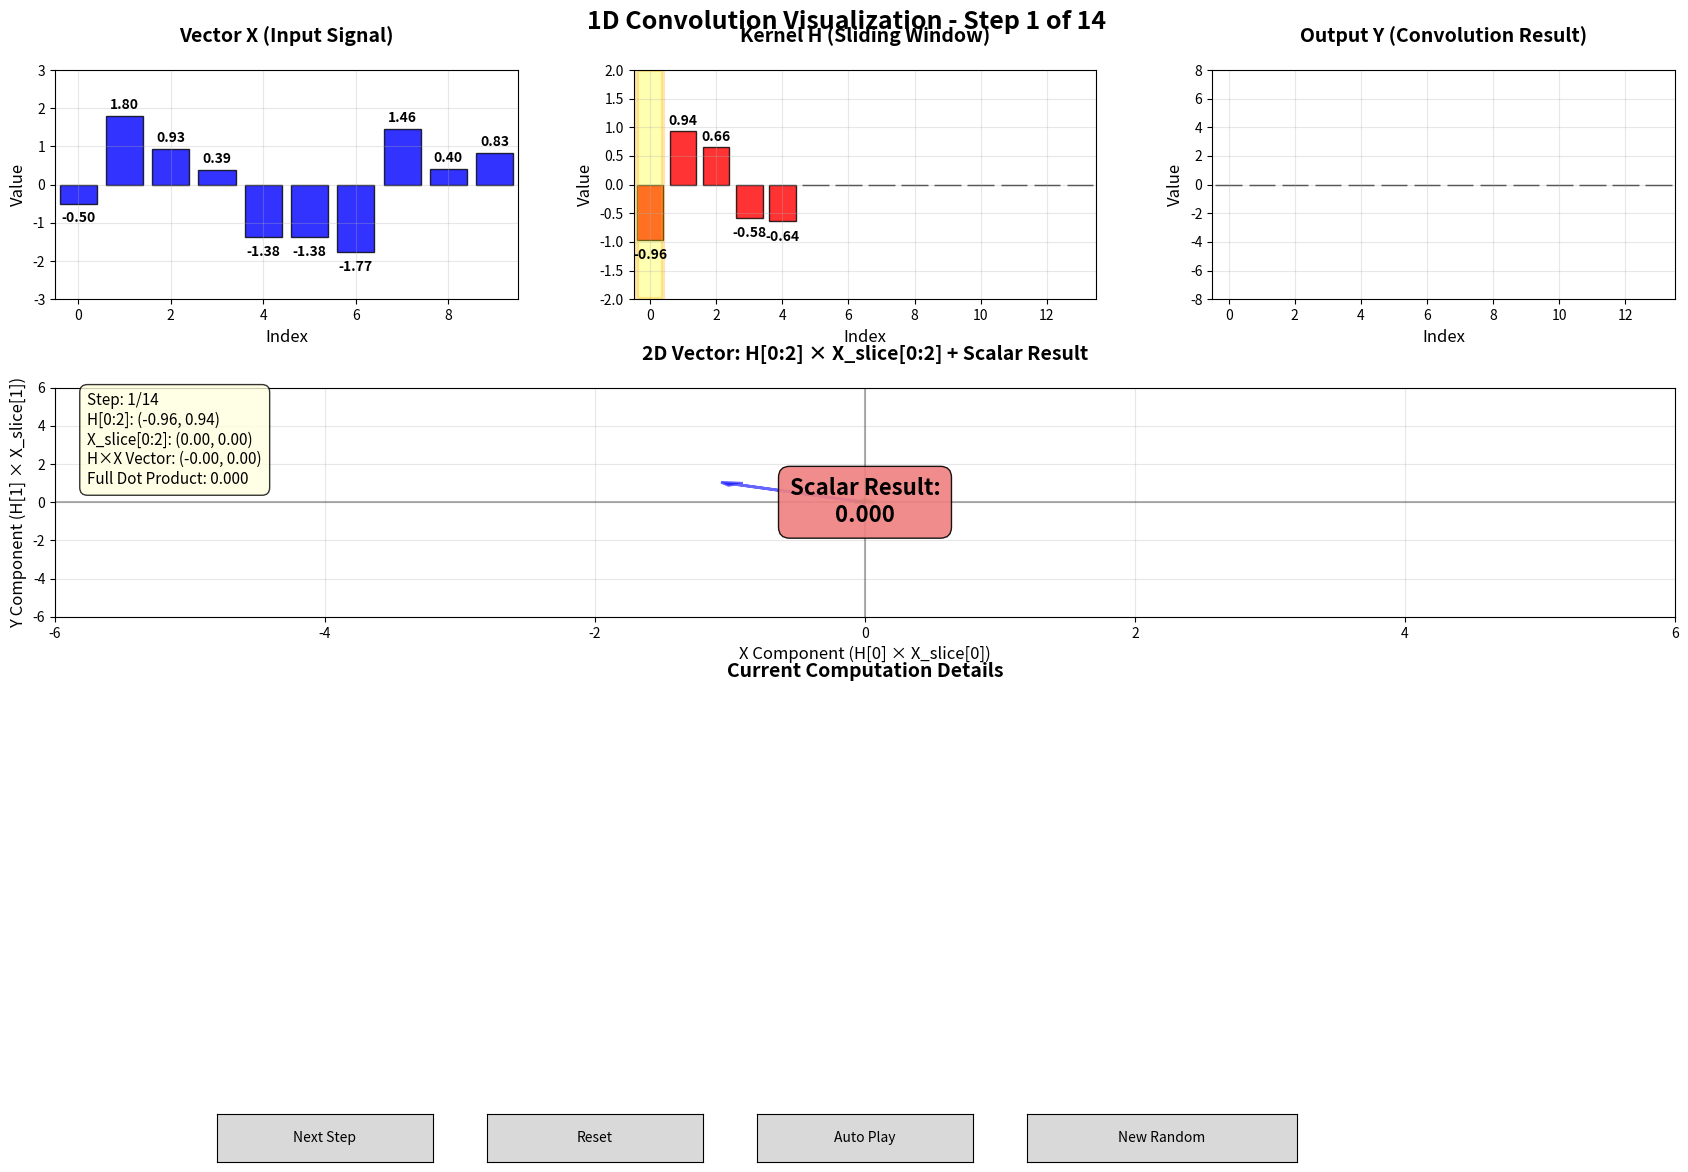

Here is the Python script that generated this plot:
import numpy as np
import matplotlib.pyplot as plt
from matplotlib.widgets import Button
import matplotlib.patches as patches

class EnhancedConvolutionVisualizer:
    """
    Enhanced interactive visualization of 1D convolution process.
    Shows how a kernel of length 5 slides over a vector X of length 10.
    Demonstrates proper convolution with zero-padding and mathematical accuracy.
    """
    
    def __init__(self):
        # Initialize vectors
        self.kernel_size = 5
        self.x_size = 10
        self.output_size = self.x_size + self.kernel_size - 1  # Full convolution size
        
        # Generate random values with better control
        np.random.seed(42)  # For reproducible results initially
        self.X = np.random.uniform(-2, 2, self.x_size)  # More controlled range
        self.H_original = np.random.uniform(-1, 1, self.kernel_size)  # Kernel values
        
        # Initialize output vector Y
        self.Y = np.zeros(self.output_size)
        
        # Current step in convolution
        self.current_step = 0
        self.max_steps = self.output_size
        
        # Store computation details for display
        self.current_computation = ""
        
        # Create the figure and subplots
        self.setup_figure()
        
    def setup_figure(self):
        """Setup the matplotlib figure with all subplots and controls."""
        self.fig = plt.figure(figsize=(18, 12))
        
        # Create grid layout with better proportions
        gs = self.fig.add_gridspec(4, 3, height_ratios=[1.2, 1.2, 1, 0.3], 
                                  width_ratios=[1, 1, 1])
        
        # Vector displays (top row)
        self.ax_x = self.fig.add_subplot(gs[0, 0])
        self.ax_h = self.fig.add_subplot(gs[0, 1])
        self.ax_y = self.fig.add_subplot(gs[0, 2])
        
        # 2D vector visualization (second row, spans all columns)
        self.ax_2d = self.fig.add_subplot(gs[1, :])
        
        # Computation details (third row, spans all columns)
        self.ax_computation = self.fig.add_subplot(gs[2, :])
        
        # Control buttons (bottom row)
        self.ax_buttons = self.fig.add_subplot(gs[3, :])
        
        self.setup_vector_plots()
        self.setup_2d_plot()
        self.setup_computation_display()
        self.setup_buttons()
        
        # Initial display
        self.update_display()
        
    def setup_vector_plots(self):
        """Setup the three vector display plots."""
        # X vector plot
        self.ax_x.set_title('Vector X (Input Signal)', fontsize=14, fontweight='bold', pad=20)
        self.ax_x.set_xlim(-0.5, self.x_size - 0.5)
        self.ax_x.set_ylim(-3, 3)
        self.ax_x.grid(True, alpha=0.3)
        self.ax_x.set_xlabel('Index', fontsize=12)
        self.ax_x.set_ylabel('Value', fontsize=12)
        
        # H vector plot (extended with zeros)
        self.ax_h.set_title('Kernel H (Sliding Window)', fontsize=14, fontweight='bold', pad=20)
        self.ax_h.set_xlim(-0.5, self.output_size - 0.5)
        self.ax_h.set_ylim(-2, 2)
        self.ax_h.grid(True, alpha=0.3)
        self.ax_h.set_xlabel('Index', fontsize=12)
        self.ax_h.set_ylabel('Value', fontsize=12)
        
        # Y vector plot
        self.ax_y.set_title('Output Y (Convolution Result)', fontsize=14, fontweight='bold', pad=20)
        self.ax_y.set_xlim(-0.5, self.output_size - 0.5)
        self.ax_y.set_ylim(-8, 8)
        self.ax_y.grid(True, alpha=0.3)
        self.ax_y.set_xlabel('Index', fontsize=12)
        self.ax_y.set_ylabel('Value', fontsize=12)
        
    def setup_2d_plot(self):
        """Setup the 2D vector visualization plot."""
        self.ax_2d.set_title('2D Vector: H[0:2] × X_slice[0:2] + Scalar Result', 
                            fontsize=14, fontweight='bold', pad=20)
        self.ax_2d.set_xlim(-6, 6)
        self.ax_2d.set_ylim(-6, 6)
        self.ax_2d.grid(True, alpha=0.3)
        self.ax_2d.set_xlabel('X Component (H[0] × X_slice[0])', fontsize=12)
        self.ax_2d.set_ylabel('Y Component (H[1] × X_slice[1])', fontsize=12)
        self.ax_2d.axhline(y=0, color='k', linestyle='-', alpha=0.3)
        self.ax_2d.axvline(x=0, color='k', linestyle='-', alpha=0.3)
        
    def setup_computation_display(self):
        """Setup the computation details display."""
        self.ax_computation.set_title('Current Computation Details', 
                                    fontsize=14, fontweight='bold', pad=20)
        self.ax_computation.set_xlim(0, 1)
        self.ax_computation.set_ylim(0, 1)
        self.ax_computation.axis('off')
        
    def setup_buttons(self):
        """Setup control buttons."""
        self.ax_buttons.set_xlim(0, 10)
        self.ax_buttons.set_ylim(0, 1)
        self.ax_buttons.axis('off')
        
        # Next step button
        ax_next = plt.axes([0.15, 0.02, 0.12, 0.04])
        self.btn_next = Button(ax_next, 'Next Step')
        self.btn_next.on_clicked(self.next_step)
        
        # Reset button
        ax_reset = plt.axes([0.3, 0.02, 0.12, 0.04])
        self.btn_reset = Button(ax_reset, 'Reset')
        self.btn_reset.on_clicked(self.reset)
        
        # Auto play button
        ax_auto = plt.axes([0.45, 0.02, 0.12, 0.04])
        self.btn_auto = Button(ax_auto, 'Auto Play')
        self.btn_auto.on_clicked(self.auto_play)
        
        # New random button
        ax_random = plt.axes([0.6, 0.02, 0.15, 0.04])
        self.btn_random = Button(ax_random, 'New Random')
        self.btn_random.on_clicked(self.new_random)
        
    def get_padded_x(self):
        """Get X vector padded with zeros for full convolution."""
        # Pad X with zeros: (kernel_size-1) zeros on each side for full convolution
        padding = self.kernel_size - 1
        return np.pad(self.X, (padding, padding), 'constant', constant_values=0)
        
    def get_extended_kernel(self):
        """Get the kernel H extended with zeros and positioned according to current step."""
        H_extended = np.zeros(self.output_size)
        
        # Position the original kernel based on current step
        start_pos = self.current_step
        end_pos = min(start_pos + self.kernel_size, self.output_size)
        kernel_start = max(0, -start_pos)
        kernel_end = kernel_start + (end_pos - start_pos)
        
        if end_pos > start_pos:
            H_extended[start_pos:end_pos] = self.H_original[kernel_start:kernel_end]
            
        return H_extended
        
    def compute_convolution_step(self):
        """Compute the convolution at current step with detailed breakdown."""
        X_padded = self.get_padded_x()
        
        # Get the slice of X that overlaps with kernel at current position
        start_idx = self.current_step
        end_idx = start_idx + self.kernel_size
        
        if end_idx <= len(X_padded):
            x_slice = X_padded[start_idx:end_idx]
            # For convolution, we flip the kernel
            h_flipped = np.flip(self.H_original)
            
            # Compute dot product
            dot_product = np.dot(x_slice, h_flipped)
            
            # Create detailed computation string
            x_str = " + ".join([f"({x_slice[i]:.2f}×{h_flipped[i]:.2f})" 
                               for i in range(len(x_slice))])
            self.current_computation = f"Y[{self.current_step}] = {x_str} = {dot_product:.3f}"
            
            return dot_product, x_slice, h_flipped
        return 0, np.array([]), np.array([])
        
    def update_display(self):
        """Update all visual elements."""
        # Clear previous plots
        self.ax_x.clear()
        self.ax_h.clear()
        self.ax_y.clear()
        self.ax_2d.clear()
        self.ax_computation.clear()
        
        # Reapply settings
        self.setup_vector_plots()
        self.setup_2d_plot()
        self.setup_computation_display()
        
        # Plot X vector with padding visualization
        X_padded = self.get_padded_x()
        x_full_indices = np.arange(len(X_padded))
        x_colors = ['lightblue' if i < self.kernel_size-1 or i >= len(X_padded)-(self.kernel_size-1) 
                   else 'blue' for i in range(len(X_padded))]
        
        # Show only the original X vector in the X plot
        x_indices = np.arange(self.x_size)
        self.ax_x.bar(x_indices, self.X, alpha=0.8, color='blue', edgecolor='black', linewidth=1)
        for i, val in enumerate(self.X):
            self.ax_x.text(i, val + 0.1 if val >= 0 else val - 0.2, f'{val:.2f}', 
                          ha='center', va='bottom' if val >= 0 else 'top', fontsize=10, fontweight='bold')
        
        # Plot extended H vector (kernel sliding window)
        H_extended = self.get_extended_kernel()
        h_indices = np.arange(self.output_size)
        colors = ['red' if H_extended[i] != 0 else 'lightgray' for i in range(self.output_size)]
        self.ax_h.bar(h_indices, H_extended, alpha=0.8, color=colors, edgecolor='black', linewidth=1)
        for i, val in enumerate(H_extended):
            if val != 0:
                self.ax_h.text(i, val + 0.05 if val >= 0 else val - 0.15, f'{val:.2f}', 
                              ha='center', va='bottom' if val >= 0 else 'top', fontsize=10, fontweight='bold')
        
        # Highlight current computation area
        if self.current_step < self.max_steps:
            rect = patches.Rectangle((self.current_step - 0.4, -2), 0.8, 4, 
                                   linewidth=3, edgecolor='orange', facecolor='yellow', alpha=0.3)
            self.ax_h.add_patch(rect)
        
        # Plot Y vector (results)
        y_indices = np.arange(self.output_size)
        y_colors = ['green' if i < self.current_step else 'orange' if i == self.current_step else 'lightgray' 
                   for i in range(self.output_size)]
        self.ax_y.bar(y_indices, self.Y, alpha=0.8, color=y_colors, edgecolor='black', linewidth=1)
        for i, val in enumerate(self.Y):
            if i <= self.current_step and val != 0:
                self.ax_y.text(i, val + 0.2 if val >= 0 else val - 0.4, f'{val:.2f}', 
                              ha='center', va='bottom' if val >= 0 else 'top', fontsize=10, fontweight='bold')
        
        # Plot 2D vector representation
        if len(self.H_original) >= 2:
            # Get current X slice for this convolution step
            X_padded = self.get_padded_x()
            start_idx = self.current_step
            end_idx = start_idx + self.kernel_size
            
            if end_idx <= len(X_padded) and self.current_step < self.max_steps:
                x_slice = X_padded[start_idx:end_idx]
                h_flipped = np.flip(self.H_original)
                
                # Get first two components of H and corresponding X values
                h_x, h_y = self.H_original[0], self.H_original[1]  # First two of original H
                x_x = x_slice[0] if len(x_slice) > 0 else 0  # First X value in current slice
                x_y = x_slice[1] if len(x_slice) > 1 else 0  # Second X value in current slice
                
                # Create 2D vector: H[0:2] × X[current_slice[0:2]]
                vec_x = h_x * x_x
                vec_y = h_y * x_y
                
                # Current convolution result
                current_result = self.Y[self.current_step] if self.current_step < len(self.Y) else 0
                
                # Draw H vector (constant - first two components)
                self.ax_2d.arrow(0, 0, h_x, h_y, head_width=0.15, head_length=0.15, 
                               fc='blue', ec='blue', linewidth=2, alpha=0.6, 
                               label=f'H[0:2] = ({h_x:.2f}, {h_y:.2f})')
                
                # Draw X vector (current slice first two components)
                self.ax_2d.arrow(0, 0, x_x, x_y, head_width=0.15, head_length=0.15, 
                               fc='green', ec='green', linewidth=2, alpha=0.6,
                               label=f'X_slice[0:2] = ({x_x:.2f}, {x_y:.2f})')
                
                # Draw result vector (H[0:2] × X[0:2])
                if vec_x != 0 or vec_y != 0:
                    self.ax_2d.arrow(0, 0, vec_x, vec_y, head_width=0.2, head_length=0.2, 
                                   fc='red', ec='red', linewidth=3,
                                   label=f'H×X = ({vec_x:.2f}, {vec_y:.2f})')
                
                # Add information boxes
                info_text = f'Step: {self.current_step + 1}/{self.max_steps}\n'
                info_text += f'H[0:2]: ({h_x:.2f}, {h_y:.2f})\n'
                info_text += f'X_slice[0:2]: ({x_x:.2f}, {x_y:.2f})\n'
                info_text += f'H×X Vector: ({vec_x:.2f}, {vec_y:.2f})\n'
                info_text += f'Full Dot Product: {current_result:.3f}'
                
                self.ax_2d.text(0.02, 0.98, info_text, transform=self.ax_2d.transAxes, 
                              fontsize=11, verticalalignment='top',
                              bbox=dict(boxstyle="round,pad=0.5", facecolor="lightyellow", alpha=0.8))
                
                # Add scalar result as text in center
                self.ax_2d.text(0.5, 0.5, f'Scalar Result:\n{current_result:.3f}', 
                              transform=self.ax_2d.transAxes, fontsize=16, fontweight='bold',
                              ha='center', va='center',
                              bbox=dict(boxstyle="round,pad=0.5", facecolor="lightcoral", alpha=0.9))
            else:
                # Show final state or initial state
                self.ax_2d.text(0.5, 0.5, 'Convolution\nComplete!' if self.current_step >= self.max_steps else 'Ready to Start', 
                              transform=self.ax_2d.transAxes, fontsize=16, fontweight='bold',
                              ha='center', va='center',
                              bbox=dict(boxstyle="round,pad=0.5", facecolor="lightgreen", alpha=0.9))
        
        # Display computation details
        if self.current_computation:
            self.ax_computation.text(0.05, 0.7, "Current Calculation:", fontsize=14, fontweight='bold')
            self.ax_computation.text(0.05, 0.4, self.current_computation, fontsize=12, 
                                   fontfamily='monospace',
                                   bbox=dict(boxstyle="round,pad=0.5", facecolor="lightgreen", alpha=0.7))
            
            # Show kernel values
            kernel_text = f"Original Kernel H: [{', '.join([f'{h:.2f}' for h in self.H_original])}]"
            self.ax_computation.text(0.05, 0.1, kernel_text, fontsize=11,
                                   bbox=dict(boxstyle="round,pad=0.3", facecolor="lightblue", alpha=0.7))
        
        # Update main title
        self.fig.suptitle(f'1D Convolution Visualization - Step {self.current_step + 1} of {self.max_steps}', 
                         fontsize=18, fontweight='bold')
        
        # Adjust layout
        plt.subplots_adjust(top=0.93, bottom=0.12, left=0.06, right=0.96, hspace=0.5, wspace=0.25)
        self.fig.canvas.draw()
        
    def next_step(self, event=None):
        """Advance to next step in convolution."""
        if self.current_step < self.max_steps:
            # Compute and store the convolution result
            result, x_slice, h_flipped = self.compute_convolution_step()
            self.Y[self.current_step] = result
            self.current_step += 1
            self.update_display()
        else:
            print("Convolution complete! Click Reset to start over.")
            
    def reset(self, event=None):
        """Reset the visualization to initial state with same vectors."""
        self.current_step = 0
        self.Y = np.zeros(self.output_size)
        self.current_computation = ""
        self.update_display()
        
    def new_random(self, event=None):
        """Generate new random vectors and reset."""
        # Generate new random values
        self.X = np.random.uniform(-2, 2, self.x_size)
        self.H_original = np.random.uniform(-1, 1, self.kernel_size)
        self.reset()
        
    def auto_play(self, event=None):
        """Automatically play through all steps."""
        import time
        original_step = self.current_step
        while self.current_step < self.max_steps:
            self.next_step()
            plt.pause(1.5)  # Wait 1.5 seconds between steps
            
    def show(self):
        """Display the visualization."""
        plt.show()

def main():
    """Main function to run the enhanced convolution visualizer."""
    print("=" * 60)
    print("Enhanced 1D Convolution Visualization")
    print("=" * 60)
    print("\nThis program demonstrates 1D convolution step by step:")
    print("• Vector X: Input signal (length 10)")
    print("• Kernel H: Convolution kernel (length 5)")
    print("• Output Y: Full convolution result (length 14)")
    print("• 2D Plot: Vector representation using H[0] and H[1]")
    print("\nControls:")
    print("• Next Step: Advance one convolution step")
    print("• Reset: Restart with same vectors")
    print("• Auto Play: Run through all steps automatically")
    print("• New Random: Generate new random vectors")
    print("\nMathematical Details:")
    print("• Full convolution: output_size = input_size + kernel_size - 1")
    print("• Zero padding is applied to input for boundary handling")
    print("• Kernel is flipped for true convolution (not correlation)")
    print("• Each step shows the detailed dot product calculation")
    print("=" * 60)
    
    visualizer = EnhancedConvolutionVisualizer()
    visualizer.show()

if __name__ == "__main__":
    main()
